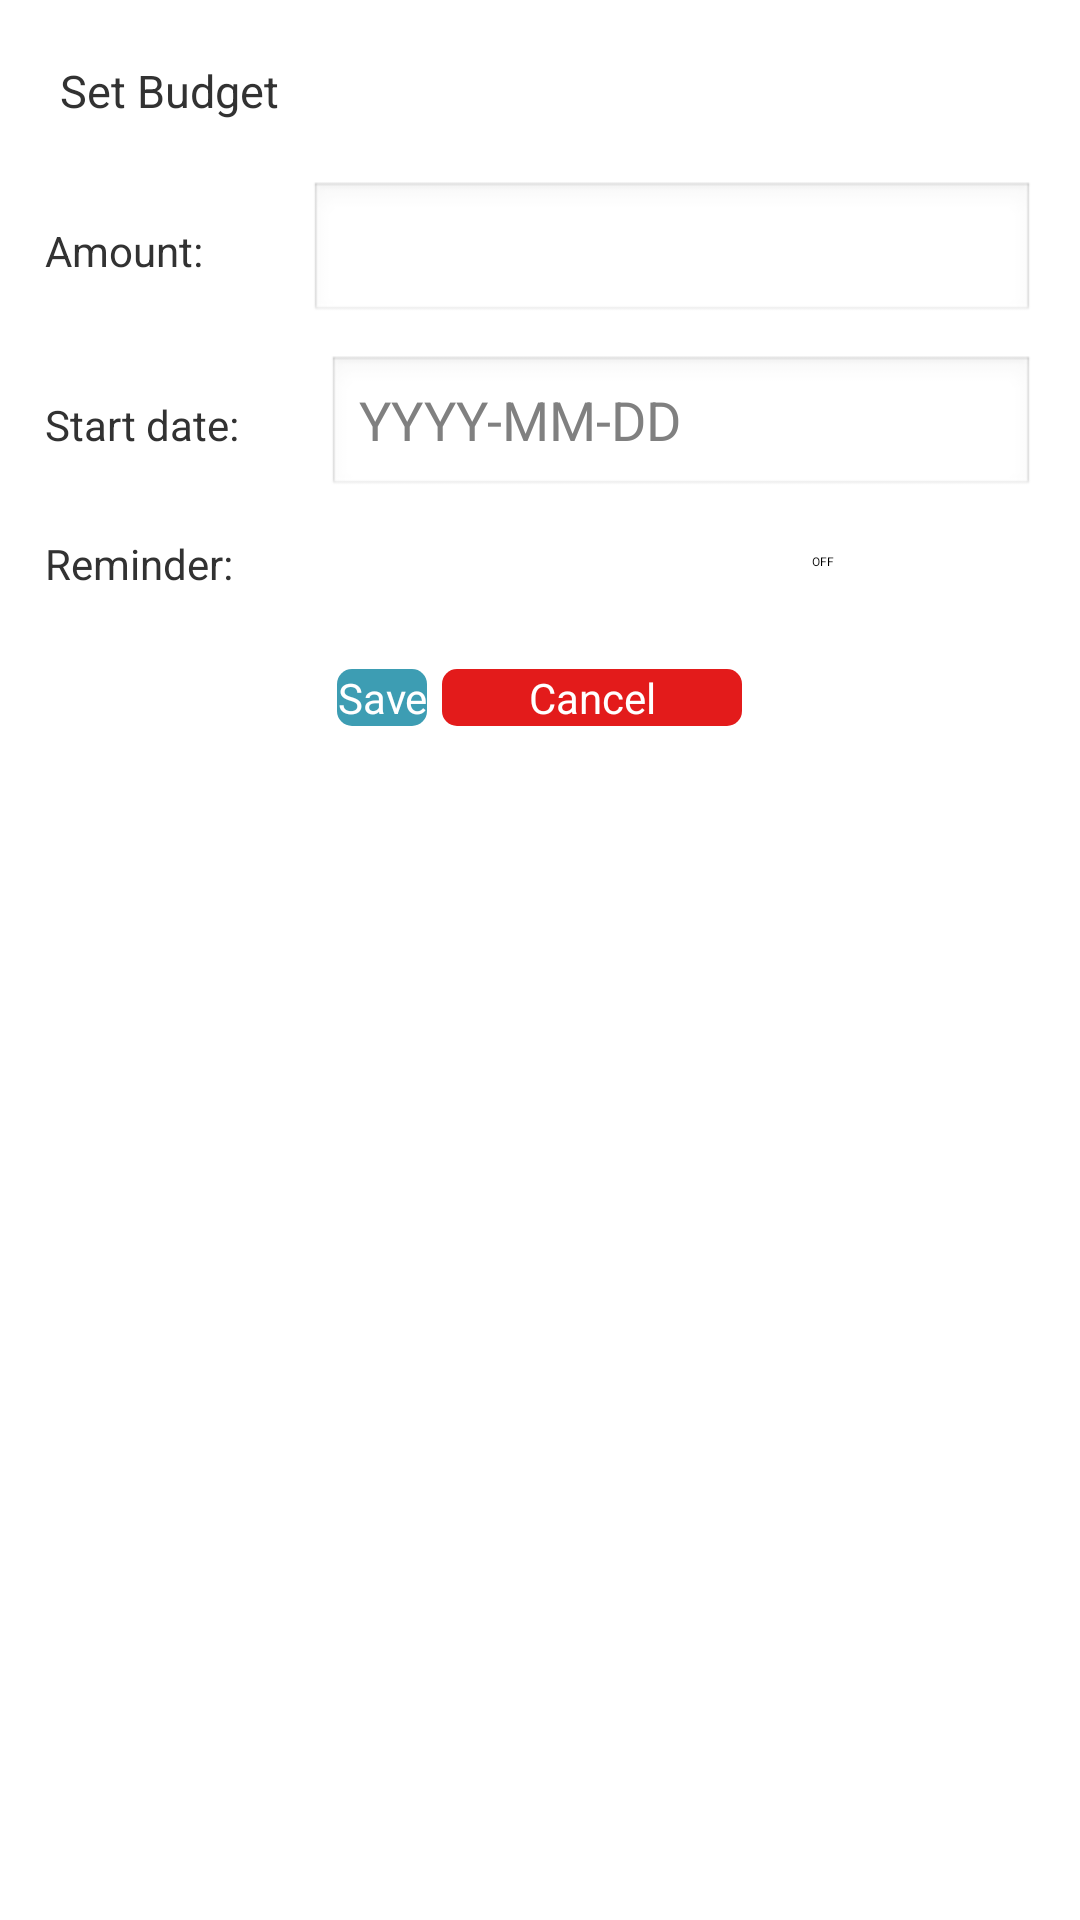

Write the Android layout XML for this screen, with the resource values it uses.
<!-- AndroidManifest.xml: application theme AppTheme -->
<!-- res/layout/add_budget.xml -->
<?xml version="1.0" encoding="utf-8"?>
<LinearLayout xmlns:android="http://schemas.android.com/apk/res/android"
    android:layout_width="match_parent"
    android:layout_height="match_parent"
    android:orientation="vertical" >

    <LinearLayout
        android:layout_width="match_parent"
        android:layout_height="wrap_content" >

        <TextView
            android:id="@+id/budgetTitle"
            android:layout_width="wrap_content"
            android:layout_height="wrap_content"
            android:text="Set Budget"
            android:padding="20dp"
            android:textSize="15dp" />

    </LinearLayout>

    <LinearLayout
        android:layout_width="match_parent"
        android:layout_height="wrap_content"
        android:orientation="vertical"
        android:paddingLeft="15dp"
        android:paddingRight="15dp" >

        <LinearLayout
            android:layout_width="match_parent"
            android:layout_height="wrap_content"
            android:paddingBottom="10dp" >

            <TextView
                android:id="@+id/budgetAmountTV"
                android:layout_width="wrap_content"
                android:layout_height="wrap_content"
                android:layout_weight="1"
                android:text="Amount: " />

            <EditText
                android:id="@+id/budgetAmountET"
                android:layout_width="wrap_content"
                android:layout_height="wrap_content"
                android:layout_weight="1"
                android:ems="10"
                android:inputType="numberDecimal" />

        </LinearLayout>
        
         <LinearLayout
            android:layout_width="match_parent"
            android:layout_height="wrap_content"
            android:paddingBottom="10dp" >

            <TextView
                android:id="@+id/startDateTV"
                android:layout_width="wrap_content"
                android:layout_height="wrap_content"
                android:layout_weight="1"
                android:text="Start date: " />

            <EditText
                android:id="@+id/startDate"
                android:layout_width="wrap_content"
                android:layout_height="wrap_content"
                android:layout_weight="1"
                android:ems="10"
                android:inputType="date" 
                android:hint="YYYY-MM-DD"   />

        </LinearLayout>

        <LinearLayout
            android:layout_width="match_parent"
            android:layout_height="wrap_content" 
            android:paddingBottom="10dp" >

            <TextView
                android:id="@+id/budgetAlertTV"
                android:layout_width="wrap_content"
                android:layout_height="wrap_content"
                android:layout_weight="1"
                android:text="Reminder:" />

            <Switch
                android:id="@+id/budgetSwitch"
                android:layout_width="wrap_content"
                android:layout_height="wrap_content"
                android:layout_weight="1" />

        </LinearLayout>

    </LinearLayout>

    <LinearLayout
        android:layout_width="match_parent"
        android:layout_height="wrap_content" 
        android:padding="15dp"
        android:paddingTop="25dp"
        android:gravity="center">

        <Button
            android:id="@+id/saveBtn"
            android:layout_width="wrap_content"
            android:layout_height="wrap_content"
            android:layout_marginRight="5dp"
            android:background="@drawable/button_blue"
           	android:textColor="#ffffff"
            android:text="Save" />

        <Button
            android:id="@+id/cancelBtn"
            android:layout_width="100dp"
            android:layout_height="wrap_content"
            android:background="@drawable/button_red"
           	android:textColor="#ffffff"
            android:text="Cancel"/>

    </LinearLayout>

</LinearLayout>
<!-- resources referenced by this layout -->
<resources>
  <!-- drawable button_blue (drawable-hdpi) -->
  <shape xmlns:android="http://schemas.android.com/apk/res/android"
  android:shape="rectangle" android:padding="90dp">
  	<solid android:color="#3D9DB3"/>
  <padding />
  
  <corners
      android:bottomRightRadius="5dp"
      android:bottomLeftRadius="5dp"
      android:topLeftRadius="5dp"
      android:topRightRadius="5dp"/>
  </shape>
  <!-- drawable button_red (drawable-hdpi) -->
  <shape xmlns:android="http://schemas.android.com/apk/res/android"
  android:shape="rectangle" android:padding="90dp">
  	<solid android:color="#E31B1B"/>
  <padding />
  
  <corners
      android:bottomRightRadius="5dp"
      android:bottomLeftRadius="5dp"
      android:topLeftRadius="5dp"
      android:topRightRadius="5dp"/>
  </shape>
  <style name="AppTheme" parent="AppBaseTheme">
          
      </style>
  <style name="AppBaseTheme" parent="android:Theme.Light">
          
      </style>
</resources>
